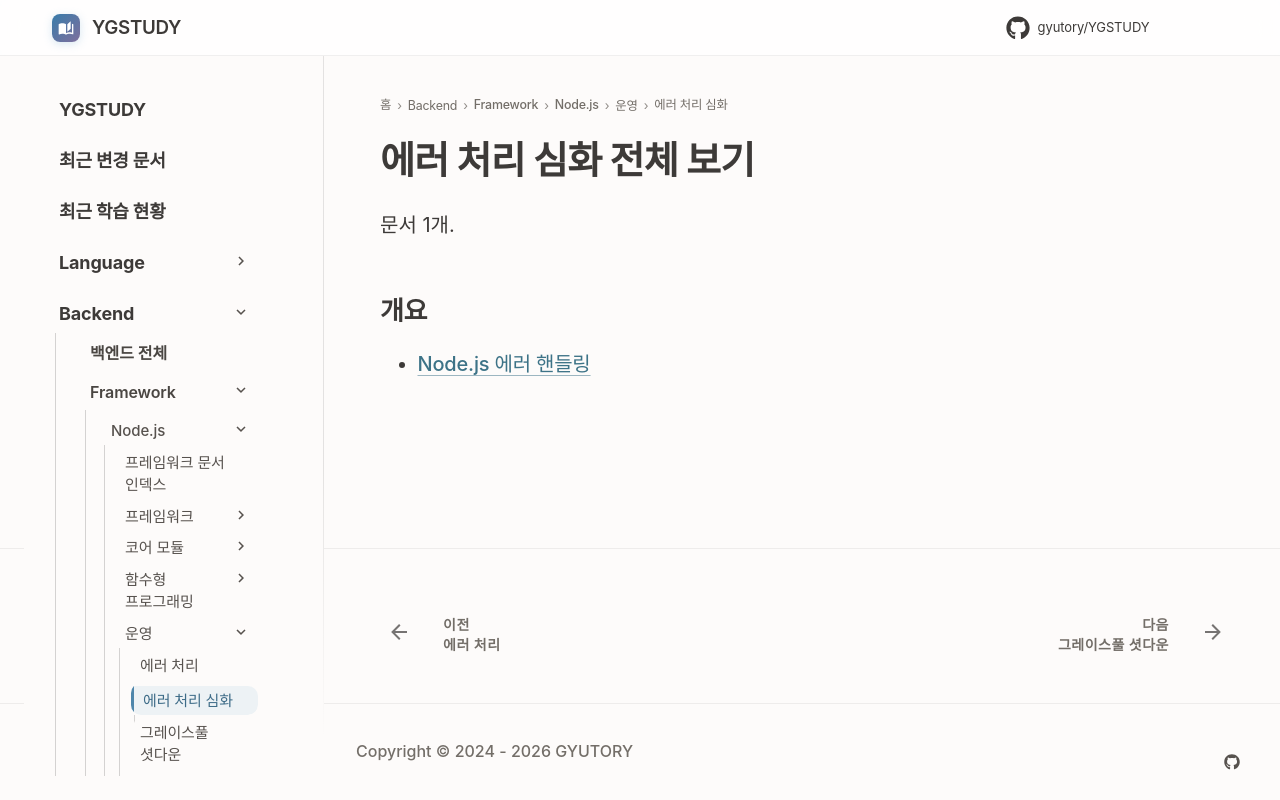

repository: GYUTORY/YGSTUDY · page: Framework/Node/에러_핸들링/index.html · generator: mkdocs

---
title: 에러 처리 심화 전체 보기
tags: []
hide:
  - toc
---

<!-- AUTO-SECTION-INDEX: tools/section_index.py 가 빌드마다 다시 만든다. 직접 고치지 말 것. -->

# 에러 처리 심화 전체 보기

문서 1개.

## 개요

- [Node.js 에러 핸들링](에러_핸들링_전략.md)
